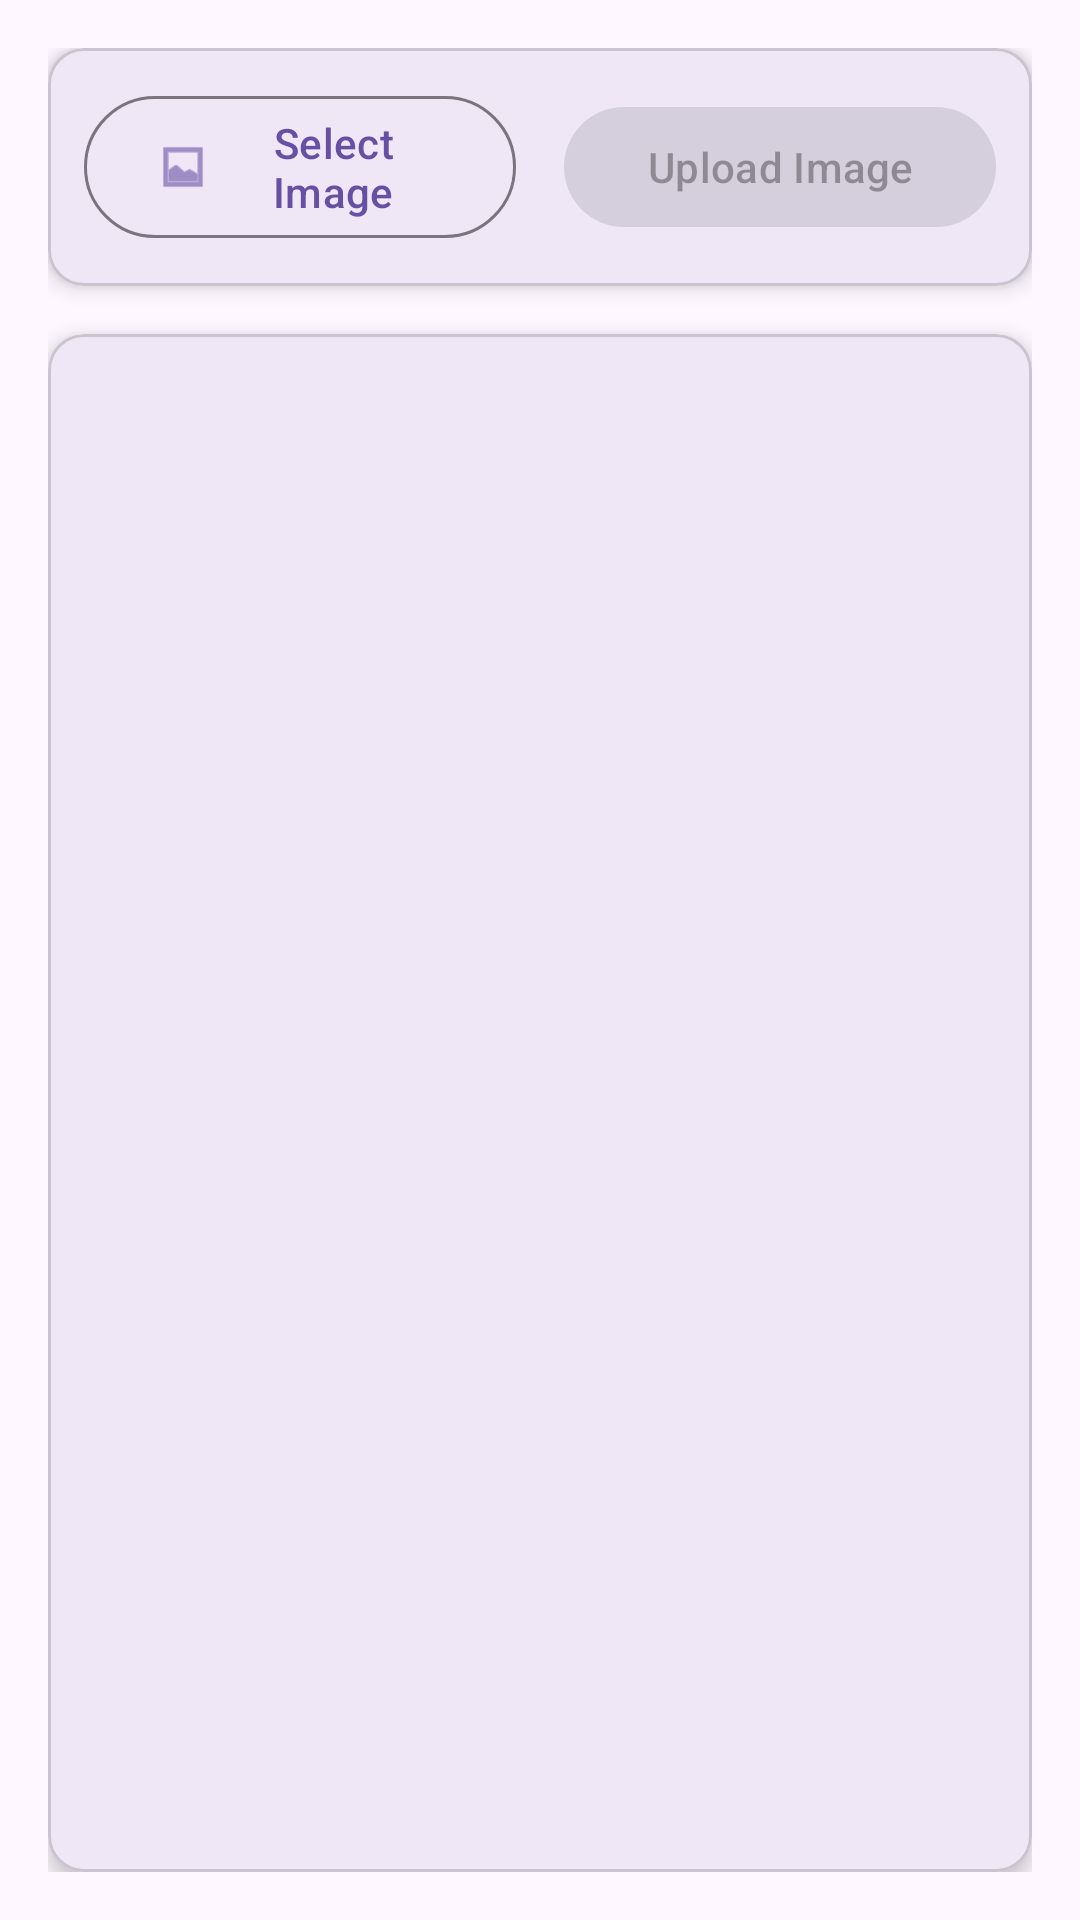

Android layout source for this screen:
<!-- AndroidManifest.xml: application theme Theme.RasbberryAplication -->
<!-- res/layout/fragment_screen_saver.xml -->
<?xml version="1.0" encoding="utf-8"?>
<androidx.constraintlayout.widget.ConstraintLayout xmlns:android="http://schemas.android.com/apk/res/android"
    xmlns:app="http://schemas.android.com/apk/res-auto"
    android:layout_width="match_parent"
    android:layout_height="match_parent"
    android:padding="16dp">

    <com.google.android.material.card.MaterialCardView
        android:id="@+id/buttonCard"
        android:layout_width="match_parent"
        android:layout_height="wrap_content"
        app:cardCornerRadius="12dp"
        app:cardElevation="4dp"
        app:layout_constraintTop_toTopOf="parent">

        <LinearLayout
            android:layout_width="match_parent"
            android:layout_height="wrap_content"
            android:orientation="horizontal"
            android:padding="12dp"
            android:gravity="center">

            <com.google.android.material.button.MaterialButton
                android:id="@+id/selectImageButton"
                style="@style/Widget.Material3.Button.OutlinedButton"
                android:layout_width="0dp"
                android:layout_height="wrap_content"
                android:layout_weight="1"
                android:text="Select Image"
                app:icon="@android:drawable/ic_menu_gallery" />

            <com.google.android.material.button.MaterialButton
                android:id="@+id/uploadImageButton"
                style="@style/Widget.Material3.Button.ElevatedButton"
                android:layout_width="0dp"
                android:layout_height="wrap_content"
                android:layout_marginStart="16dp"
                android:layout_weight="1"
                android:text="Upload Image"
                android:enabled="false" />

        </LinearLayout>

    </com.google.android.material.card.MaterialCardView>

    <com.google.android.material.card.MaterialCardView
        android:layout_width="match_parent"
        android:layout_height="0dp"
        android:layout_marginTop="16dp"
        app:cardCornerRadius="12dp"
        app:cardElevation="4dp"
        app:layout_constraintBottom_toBottomOf="parent"
        app:layout_constraintTop_toBottomOf="@id/buttonCard">

        <androidx.recyclerview.widget.RecyclerView
            android:id="@+id/recyclerView"
            android:layout_width="match_parent"
            android:layout_height="match_parent"
            android:clipToPadding="false"
            android:padding="8dp" />

    </com.google.android.material.card.MaterialCardView>

</androidx.constraintlayout.widget.ConstraintLayout>
<!-- resources referenced by this layout -->
<resources>
  <style name="Theme.RasbberryAplication" parent="Base.Theme.RasbberryAplication">
          
          <item name="android:navigationBarColor">@android:color/transparent</item>
          <item name="android:statusBarColor">@android:color/transparent</item>
          <item name="android:windowLightStatusBar">?attr/isLightTheme</item>
      </style>
  <style name="Base.Theme.RasbberryAplication" parent="Theme.Material3.DayNight.NoActionBar">
          
          
      </style>
</resources>
